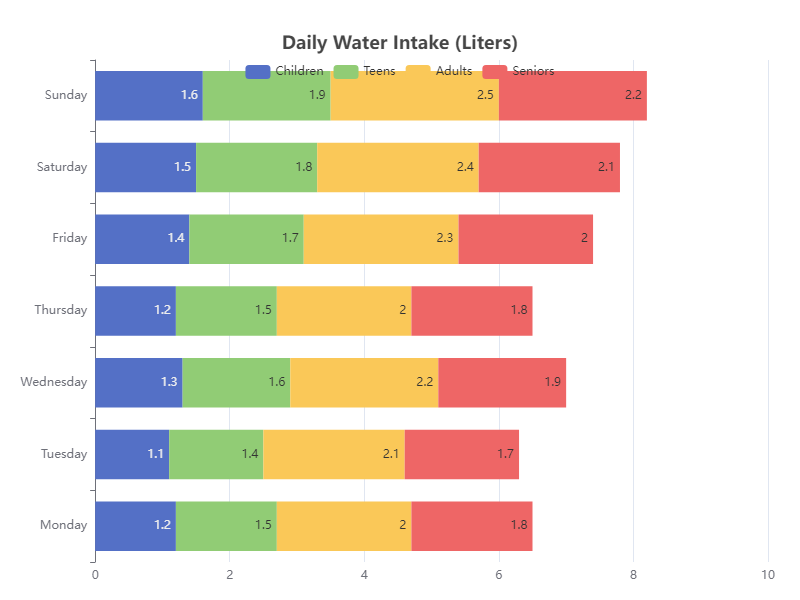

The data file committed next to this chart (first rows):
Day, Children, Teens, Adults, Seniors
Monday, 1.2, 1.5, 2.0, 1.8
Tuesday, 1.1, 1.4, 2.1, 1.7
Wednesday, 1.3, 1.6, 2.2, 1.9
Thursday, 1.2, 1.5, 2.0, 1.8
Friday, 1.4, 1.7, 2.3, 2.0
Saturday, 1.5, 1.8, 2.4, 2.1
Sunday, 1.6, 1.9, 2.5, 2.2
